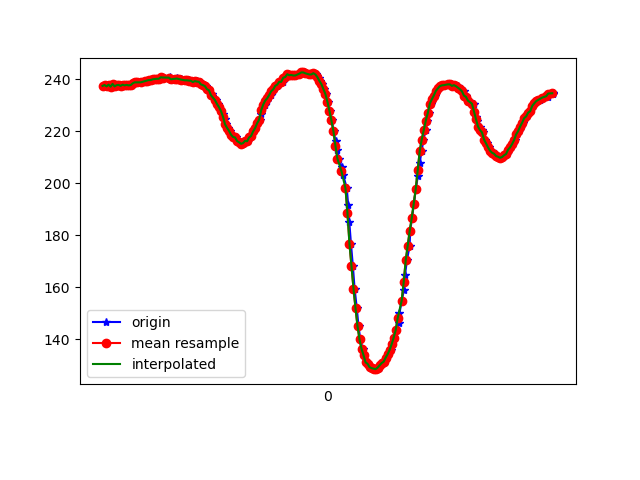

Data behind this chart, as committed beside it:
1617835863399, 531507012410234, 237.40234, -249.90234, -8.7890625
1617835863417, 531507029135909, 237.9, -249.7, -9.277
1617835863419, 531507048700065, 237.6, -250.3, -8.789
1617835863437, 531507067714837, 237.2, -249.8, -9.18
1617835863457, 531507086760131, 237.9, -250.2, -9.473
1617835863477, 531507105774903, 237.1, -248.6, -9.18
1617835863492, 531507124789675, 238.2, -249.2, -9.473
1617835863517, 531507144506438, 237.2, -248.8, -10.25
1617835863534, 531507163063390, 237.7, -248.6, -9.766
1617835863551, 531507182078163, 237.8, -248.6, -10.25
1617835863570, 531507201123456, 237.4, -248.3, -10.64
1617835863588, 531507220168750, 237.9, -247.8, -10.94
1617835863608, 531507239214043, 237.6, -247.6, -9.57
1617835863631, 531507258289858, 237.8, -247.6, -10.94
1617835863649, 531507277579322, 237.6, -247.7, -10.55
1617835863675, 531507296716180, 237.7, -248.7, -10.94
1617835863693, 531507316005644, 238.4, -248.5, -10.94
1617835863714, 531507335142502, 238.8, -249.2, -10.84
1617835863735, 531507354370923, 238.8, -249.7, -10.94
1617835863769, 531507373629866, 238.8, -249.9, -10.45
1617835863770, 531507392797245, 238.8, -250.2, -10.84
1617835863802, 531507412025666, 239.1, -250.5, -10.16
1617835863805, 531507431070960, 239.4, -252.1, -11.52
1617835863826, 531507450299381, 239.5, -252.4, -10.94
1617835863846, 531507469537518, 239.6, -252.6, -10.16
1617835863864, 531507488613333, 239.6, -253.8, -10.16
1617835863881, 531507507811233, 239.9, -254, -9.863
1617835863904, 531507526887048, 240, -254.4, -9.277
1617835863922, 531507546145991, 240.1, -255.4, -9.57
1617835863945, 531507565160763, 240.1, -255.5, -9.961
1617835863960, 531507584297621, 240.7, -256.4, -10.25
1617835863983, 531507603587085, 240.6, -256.8, -9.961
1617835864054, 531507622968113, 240.9, -256.9, -10.94
1617835864058, 531507642196534, 240.2, -257.5, -9.57
1617835864062, 531507662371116, 239.7, -257.5, -9.863
1617835864066, 531507680958590, 240.1, -257.6, -9.766
1617835864118, 531507700187012, 240.1, -257.9, -9.57
1617835864122, 531507719690125, 240.5, -258.3, -9.863
1617835864125, 531507738826982, 239.9, -257.8, -9.473
1617835864157, 531507757994361, 240, -258.1, -8.789
1617835864161, 531507777192261, 239.7, -258.5, -10.16
1617835864165, 531507796420683, 239.9, -257.8, -9.961
1617835864215, 531507815649104, 239.5, -256.8, -8.887
1617835864218, 531507834847004, 239.6, -257.1, -9.863
1617835864237, 531507854044904, 239.6, -255.9, -8.887
1617835864258, 531507873517496, 239.5, -255.6, -9.082
1617835864272, 531507892715396, 239.4, -254.9, -9.473
1617835864288, 531507912279552, 238.9, -254.7, -9.961
1617835864319, 531507931263803, 239.3, -254.1, -11.04
1617835864322, 531507950583789, 239.1, -252.7, -11.33
1617835864349, 531507969903774, 239, -252, -12.21
1617835864366, 531507988704897, 238, -249.7, -12.01
1617835864388, 531508007872276, 237.7, -248.1, -12.3
1617835864408, 531508027161740, 237.3, -246.3, -12.99
1617835864431, 531508046237555, 236.1, -244.1, -13.77
1617835864444, 531508065252327, 235.7, -242.5, -14.36
1617835864472, 531508087838092, 234.3, -240.3, -15.43
1617835864475, 531508103587085, 233.4, -236.9, -16.41
1617835864508, 531508126386499, 231.9, -235.4, -16.5
1617835864526, 531508146591602, 230.5, -233.5, -18.46
1617835864545, 531508165606374, 229.2, -232.2, -20.21
... 173 more rows
